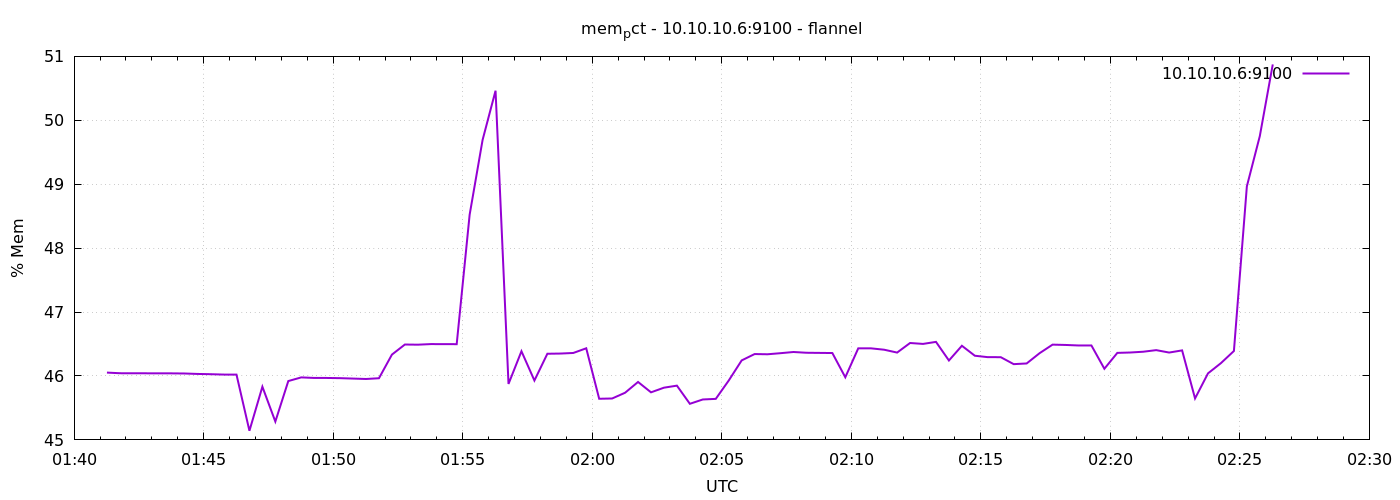

Source data for this figure (header and first rows):
1791337276	46.05292147922898
1791337306	46.04
1791337336	46.04
1791337366	46.04
1791337396	46.04
1791337426	46.04
1791337456	46.04
1791337486	46.03
1791337516	46.03
1791337546	46.02
1791337576	46.02
1791337606	45.14
1791337636	45.83
1791337666	45.29
1791337696	45.92
1791337726	45.98
1791337756	45.97
1791337786	45.97
1791337816	45.97
1791337846	45.96
1791337876	45.95
1791337906	45.96
1791337936	46.33
1791337966	46.49
1791337996	46.49
1791338026	46.5
1791338056	46.5
1791338086	46.5
1791338116	48.52
1791338146	49.69
1791338176	50.46
1791338206	45.88
1791338236	46.39
1791338266	45.93
1791338296	46.35
1791338326	46.35
1791338356	46.36
1791338386	46.43
1791338416	45.64
1791338446	45.65
1791338476	45.74
1791338506	45.91
1791338536	45.74
1791338566	45.82
1791338596	45.85
1791338626	45.56
1791338656	45.63
1791338686	45.64
1791338716	45.93
1791338746	46.24
1791338776	46.34
1791338806	46.34
1791338836	46.36
1791338866	46.38
1791338896	46.36
1791338926	46.36
1791338956	46.36
1791338986	45.98
1791339016	46.43
1791339046	46.43
1791339076	46.41
... 30 more rows
